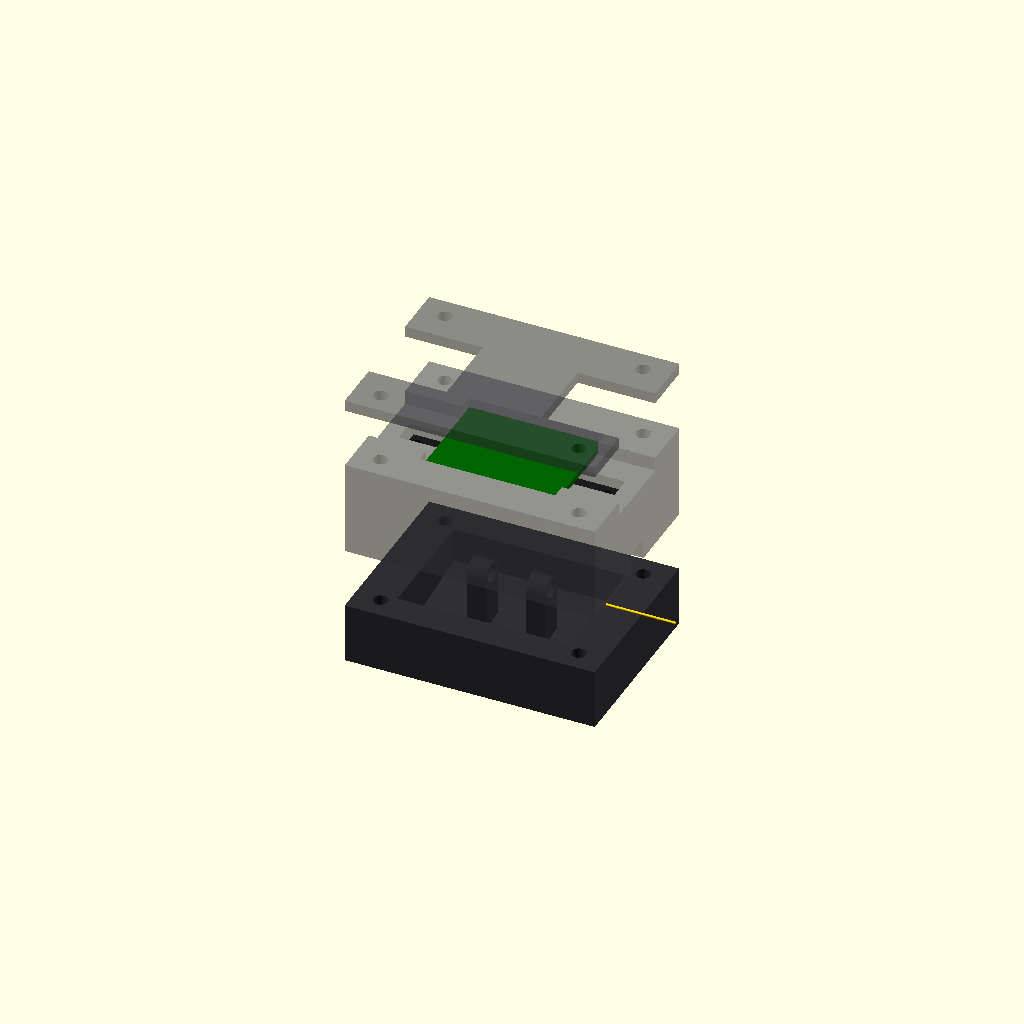
Cell 1: the model at its default parameters.
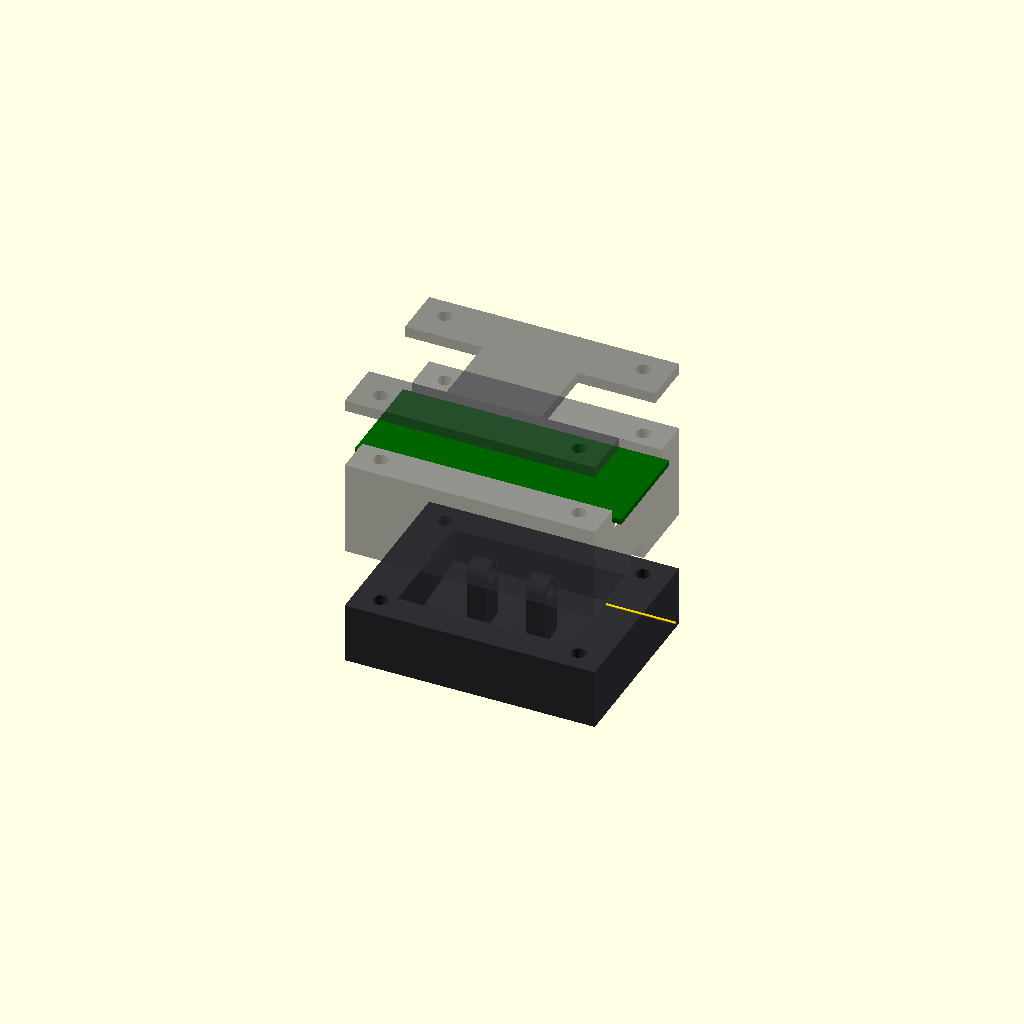
Cell 2: pcb_x = 61.8 (everything else at default).
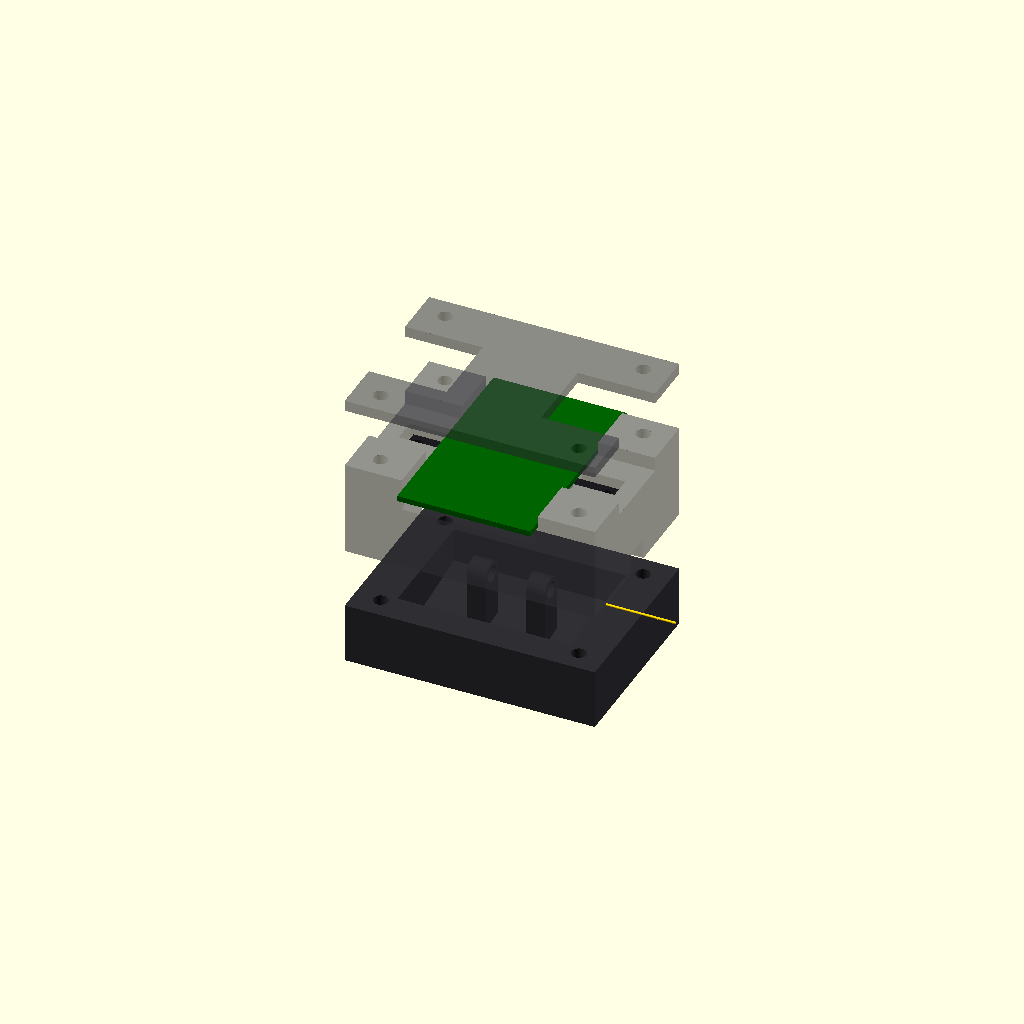
Cell 3 — pcb_y set to 48, the other parameters unchanged.
All cells are drawn from one camera (rotation 55°, 0°, 25°, orthographic, colour scheme Cornfield), so only the parameter changes between them.
The OpenSCAD source (src/refwinch/odometer/saltiga_tcs230_fixture/saltiga_fixture.scad):
// Saltiga 0.55 mm / TCS230-family bench optical fixture. Units: mm.
// CAD-derived prototype, not a measured optical optimum.
// Assembly axes: line along X; Z up; detector and LEDs face down.
// Export parts individually. Carrier and lid already lie on their print faces;
// hood is inverted for support-free printing, arms flat on the bed.
part = "exploded"; // assembly, exploded, base, carrier, hood, lid, layout
pcb_x = 30.9;
pcb_y = 24;
pcb_t = 1.25;
pcb_clearance = 0.30; // per side
pcb_to_line = 18; // underside/solder face -> line CENTRE; try 14,18,22
sensor_window_depth = 3.0; // assumed underside -> top of clear package
sensor_x = 0; // measure package optical window relative to PCB centre
sensor_y = 0;
line_d = 0.55;
eyelet_hole_d = 4; // ceramic barrel seating bore, along X
eyelet_depth = 4.5; // through socket length; at least 4 mm
eyelet_socket_d = 6; // rounded holder envelope; 1 mm radial wall
// Inner faces, not socket centres. Clearance checked for finite 5 mm LEDs,
// full upper line circumference and X=-1.4..1.4 mm optical region.
// Matching bases are required when changing pcb_to_line.
eyelet_half_span = pcb_to_line <= 18 ?
  5.7 - (pcb_to_line-14)*0.275 : 4.6 - (pcb_to_line-18)*0.2;
slit_x = 1.2; // ALONG line / travel
slit_y = 0.8; // ACROSS line
membrane = 0.6;
hood_wall = 0.6; // minimum tip wall; nozzle 0.4 with thin-wall support
// Increase tip gap for tall heads so diagonal LED rays clear the hood lip.
// Override with -D aperture_gap=... after checking illumination.
aperture_gap = max(1.2,1.2*(slit_y/2+hood_wall)*
                       (pcb_to_line-10-line_d/2)/7.75);
window_clearance = 0.5;
board_foam_gap = 2.0; // lid underside -> PCB solder face
$fn = 48;
eps = 0.02;
W = 58; D = 42;
base_top = 14;
line_z = 16;
solder_z = line_z + pcb_to_line;
component_z = solder_z - pcb_t;
carrier_h = solder_z + board_foam_gap - base_top;
lid_z = base_top + carrier_h;
hood_bottom = line_z + line_d/2 + aperture_gap;
hood_top = solder_z - sensor_window_depth - window_clearance;
arm_t = 1.2;
arm_bottom = hood_top - arm_t;
arm_width = 5.0;
arm_end = 24;
hood_outer_top = 8;
hood_inner_top = 4;
assert(pcb_to_line >= 14 && pcb_to_line <= 22,
       "Validated carrier/taper range is pcb_to_line 14..22");
assert(abs(sensor_x)<1 && abs(sensor_y)<1,
       "Offsets >=1 mm need clearance/illumination review");
assert(hood_top > hood_bottom+4);
assert(slit_x>=0.8 && slit_x<=2 && slit_y>=0.8 && slit_y<=1);
assert(eyelet_depth >= 4);
assert(eyelet_hole_d == 4 && eyelet_socket_d == 6,
       "Eyelet illumination clearance validated for 4 mm bore / 6 mm holder");

module box_xy(x,y,z,h) { translate([-x/2,-y/2,z]) cube([x,y,h]); }
module screws(z,h,d=3.4) {
  for(x=[-23,23],y=[-16,16]) translate([x,y,z]) cylinder(d=d,h=h);
}
module taper(x0,y0,z0,x1,y1,z1) {
  hull() {box_xy(x0,y0,z0,eps);box_xy(x1,y1,z1-eps,eps);}
}
module base() {
  difference() {
    union() {
      difference() {
        box_xy(W,D,0,base_top);
        // Deep sloped background, retained between the close eyelet pedestals.
        translate([-20,0,0]) rotate([90,0,90]) linear_extrude(height=40)
          polygon([[-14,2],[14,6],[14,base_top+1],[-14,base_top+1]]);
      }
      for(s=[-1,1]) {
        // Pedestal terminates at line centre; light rays are above it.
        translate([s*(eyelet_half_span+eyelet_depth/2),0,0])
          box_xy(eyelet_depth,eyelet_socket_d,2,line_z-2);
        // Round top avoids the shadow of a rectangular socket tower.
        translate([s*(eyelet_half_span+eyelet_depth/2)-eyelet_depth/2,0,line_z])
          rotate([0,90,0]) cylinder(d=eyelet_socket_d,h=eyelet_depth);
      }
    }
    // Axial seating bores open through both faces; thread line through ceramics.
    for(s=[-1,1])
      translate([s*(eyelet_half_span+eyelet_depth/2)-eyelet_depth/2-eps,0,line_z])
        rotate([0,90,0]) cylinder(d=eyelet_hole_d,h=eyelet_depth+2*eps);
    screws(-eps,base_top+2*eps);
    for(x=[-23,23],y=[-16,16]) translate([x,y,-eps])
      rotate([0,0,30]) cylinder(d=5.7/cos(30),h=2.8,$fn=6);
  }
}

module carrier() {
  difference() {
    box_xy(W,D,0,carrier_h);
    // Taper gives a printable PCB ledge while clearing four LED bodies.
    taper(40,28,-eps,pcb_x-2,pcb_y-2,component_z-base_top);
    box_xy(pcb_x-2,pcb_y-2,component_z-base_top-eps,pcb_t+5);
    box_xy(pcb_x+2*pcb_clearance,pcb_y+2*pcb_clearance,
           component_z-base_top,pcb_t+board_foam_gap+eps);
    // Header/jumper exits at BOTH short PCB ends, away from screw columns.
    for(s=[-1,1]) translate([s*(W/2-6),0,component_z-base_top+4])
      cube([28,18,8],center=true);
    // Line-entry clearance at both ends. Seal excess gaps with black tape.
    for(s=[-1,1]) translate([s*24,0,2.5]) cube([12,6.4,5+eps],center=true);
    // Drop-in hood arms: 0.2 mm side clearance, floor sets optical height.
    for(s=[-1,1]) translate([s*14.5,sensor_y,arm_bottom-base_top])
      translate([-10.5,-arm_width/2-0.2,0])
      cube([21,arm_width+0.4,carrier_h]);
    // M2 self-tapping screw pilots into arm support floors.
    for(x=[-22,22]) translate([x,sensor_y,arm_bottom-base_top-5])
      cylinder(d=1.7,h=5+eps);
    screws(-eps,carrier_h+2*eps);
  }
}

module hood_assembled() {
  difference() {
    union() {
      hull() {
        box_xy(slit_x+2*hood_wall,slit_y+2*hood_wall,hood_bottom,eps);
        translate([sensor_x,sensor_y,0])
          box_xy(hood_outer_top,hood_outer_top,hood_top-eps,eps);
      }
      // Arms are above LED tips; no broad flange shading the line.
      translate([0,sensor_y,0]) box_xy(2*arm_end,arm_width,arm_bottom,arm_t);
    }
    box_xy(slit_x,slit_y,hood_bottom-eps,membrane+2*eps);
    hull() {
      box_xy(slit_x,slit_y,hood_bottom+membrane,eps);
      translate([sensor_x,sensor_y,0])
        box_xy(hood_inner_top,hood_inner_top,hood_top,eps);
    }
    for(x=[-22,22]) translate([x,sensor_y,arm_bottom-eps])
      cylinder(d=2.3,h=arm_t+2*eps);
  }
}
module hood_print() {
  translate([0,0,hood_top]) rotate([180,0,0]) hood_assembled();
}
module lid() {
  difference() {
    box_xy(W,D,0,2.5);
    screws(-eps,2.5+2*eps);
    // Continue the wire exits through cover edge, central board area covered.
    for(s=[-1,1]) translate([s*24,0,1.25]) cube([26,18,3],center=true);
  }
}
module board_preview() {
  color("darkgreen") box_xy(pcb_x,pcb_y,component_z,pcb_t);
  color([0.6,0.65,0.7,0.8]) translate([sensor_x,sensor_y,0])
    box_xy(5.3,6.2,solder_z-sensor_window_depth,sensor_window_depth-pcb_t);
  // 5 mm LED diameter assumed; centre rectangle supplied by user.
  color([1,1,0.75,0.8]) for(x=[-8.5,8.5],y=[-7.75,7.75])
    translate([x,y,solder_z-10]) cylinder(d=5,h=10-pcb_t);
}
module assembly(explode=0) {
  color([0.18,0.18,0.20]) base();
  color([0.3,0.3,0.33,0.60]) translate([0,0,base_top+explode]) carrier();
  color([0.1,0.1,0.12]) translate([0,0,explode]) hood_assembled();
  translate([0,0,explode]) board_preview();
  color([0.25,0.25,0.28,0.6]) translate([0,0,lid_z+2*explode]) lid();
  color("gold") translate([-38,0,line_z]) rotate([0,90,0])
    cylinder(d=line_d,h=76);
}
if(part=="base") base();
else if(part=="carrier") carrier();
else if(part=="hood") hood_print();
else if(part=="lid") lid();
else if(part=="exploded") assembly(14);
else if(part=="layout") {
  base(); translate([65,0,0]) carrier();
  translate([0,49,0]) lid(); translate([65,49,0]) hood_print();
} else assembly();
Parameter table extracted from the source (name, type, default, range or options):
part: string, default "exploded"
pcb_x: number, default 30.9
pcb_y: number, default 24
pcb_t: number, default 1.25
pcb_clearance: number, default 0.3
pcb_to_line: number, default 18
sensor_window_depth: number, default 3
sensor_x: number, default 0
sensor_y: number, default 0
line_d: number, default 0.55
eyelet_hole_d: number, default 4
eyelet_depth: number, default 4.5
eyelet_socket_d: number, default 6
slit_x: number, default 1.2
slit_y: number, default 0.8
membrane: number, default 0.6
hood_wall: number, default 0.6
window_clearance: number, default 0.5
board_foam_gap: number, default 2
eps: number, default 0.02
base_top: number, default 14
line_z: number, default 16
arm_t: number, default 1.2
arm_width: number, default 5
arm_end: number, default 24
hood_outer_top: number, default 8
hood_inner_top: number, default 4
